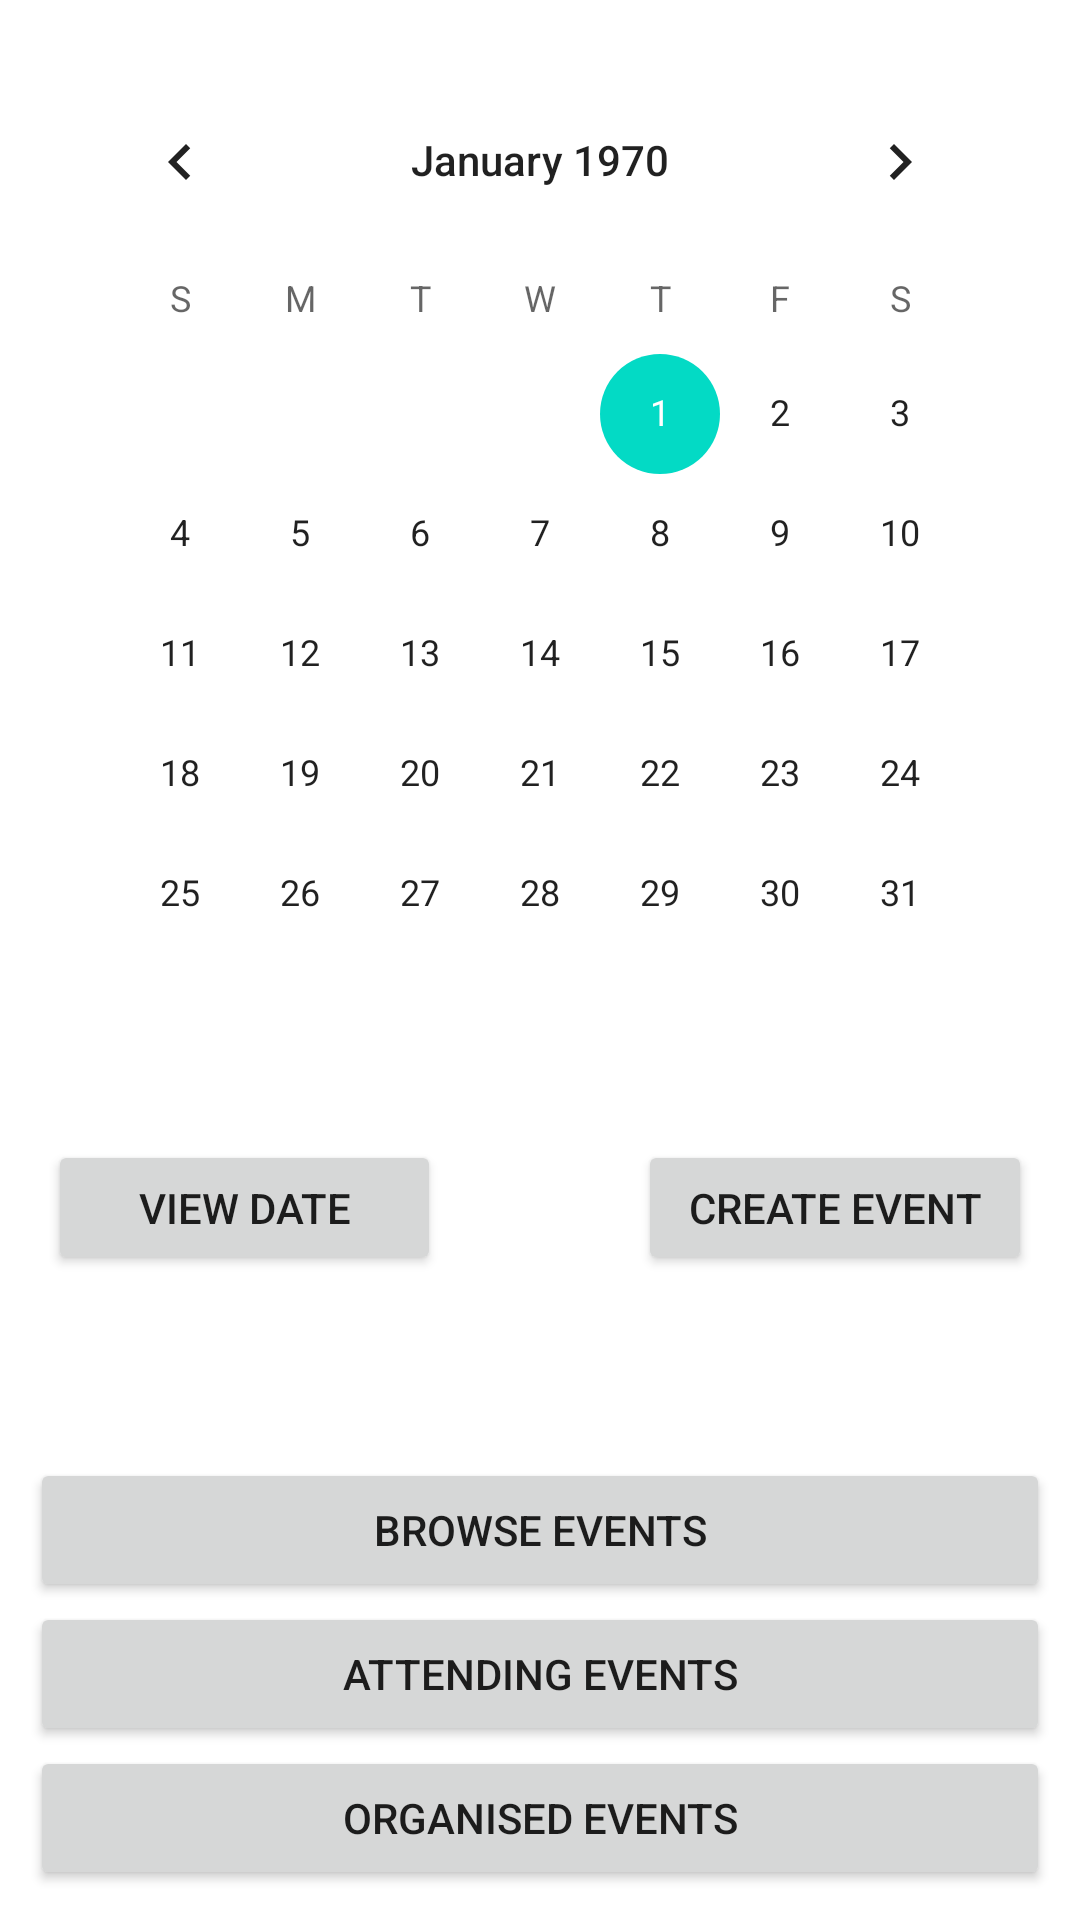

Write the Android layout XML for this screen, with the resource values it uses.
<!-- AndroidManifest.xml: application theme Theme.TimeToClimb -->
<!-- res/layout/calendar_view.xml -->
<LinearLayout xmlns:android="http://schemas.android.com/apk/res/android"
    xmlns:app="http://schemas.android.com/apk/res-auto"
    xmlns:tools="http://schemas.android.com/tools"
    android:layout_width="match_parent"
    android:layout_height="match_parent"
    android:padding="10dp"
    android:background="@color/white"
    android:orientation="vertical" >

    <CalendarView
        android:id="@+id/calendar"
        android:layout_width="match_parent"
        android:layout_height="350dp"
        android:layout_margin="10dp" />

    <LinearLayout
        android:layout_width="match_parent"
        android:layout_height="45dp"
        android:orientation="horizontal"
        android:gravity="center_horizontal"
        android:paddingHorizontal="6dp"
        android:weightSum="5">

        <Button
            android:layout_width="0dp"
            android:layout_height="wrap_content"
            android:layout_weight="2"
            android:onClick="onBtnViewDate_Clicked"
            android:text="View date" />

        <Space
            android:layout_width="0dp"
            android:layout_height="wrap_content"
            android:layout_weight="1" />

        <Button
            android:layout_width="0dp"
            android:layout_height="wrap_content"
            android:layout_weight="2"
            android:onClick="onBtnCreateEvent_Clicked"
            android:text="Create Event" />
    </LinearLayout>

    <androidx.constraintlayout.widget.ConstraintLayout
        android:layout_width="match_parent"
        android:layout_height="match_parent">

        <Button
            android:id="@+id/btnBrowse"
            android:layout_width="match_parent"
            android:layout_height="wrap_content"
            android:onClick="onBtnBrowseEvents_Clicked"
            android:text="Browse Events"
            app:layout_constraintBottom_toTopOf="@+id/btnAttending" />

        <Button
            android:id="@+id/btnAttending"
            android:layout_width="match_parent"
            android:layout_height="wrap_content"
            android:onClick="onBtnAttendingEvents_Clicked"
            android:text="Attending Events"
            app:layout_constraintBottom_toTopOf="@+id/btnOrganised" />

        <Button
            android:id="@+id/btnOrganised"
            android:layout_width="match_parent"
            android:layout_height="wrap_content"
            android:onClick="onBtnOrganisedEvents_Clicked"
            android:text="Organised Events"
            app:layout_constraintBottom_toBottomOf="parent" />

    </androidx.constraintlayout.widget.ConstraintLayout>

</LinearLayout>
<!-- resources referenced by this layout -->
<resources>
  <color name="white">#FFFFFFFF</color>
  <style name="Theme.TimeToClimb" parent="Theme.MaterialComponents.DayNight.DarkActionBar">
          
          <item name="colorPrimary">@color/purple_500</item>
          <item name="colorPrimaryVariant">@color/purple_700</item>
          <item name="colorOnPrimary">@color/white</item>
          
          <item name="colorSecondary">@color/teal_200</item>
          <item name="colorSecondaryVariant">@color/teal_700</item>
          <item name="colorOnSecondary">@color/black</item>
          
          <item name="android:statusBarColor" tools:targetApi="l">?attr/colorPrimaryVariant</item>
          
      </style>
  <color name="purple_500">#FF6200EE</color>
  <color name="purple_700">#FF3700B3</color>
  <color name="teal_200">#FF03DAC5</color>
  <color name="teal_700">#FF018786</color>
  <color name="black">#FF000000</color>
</resources>
